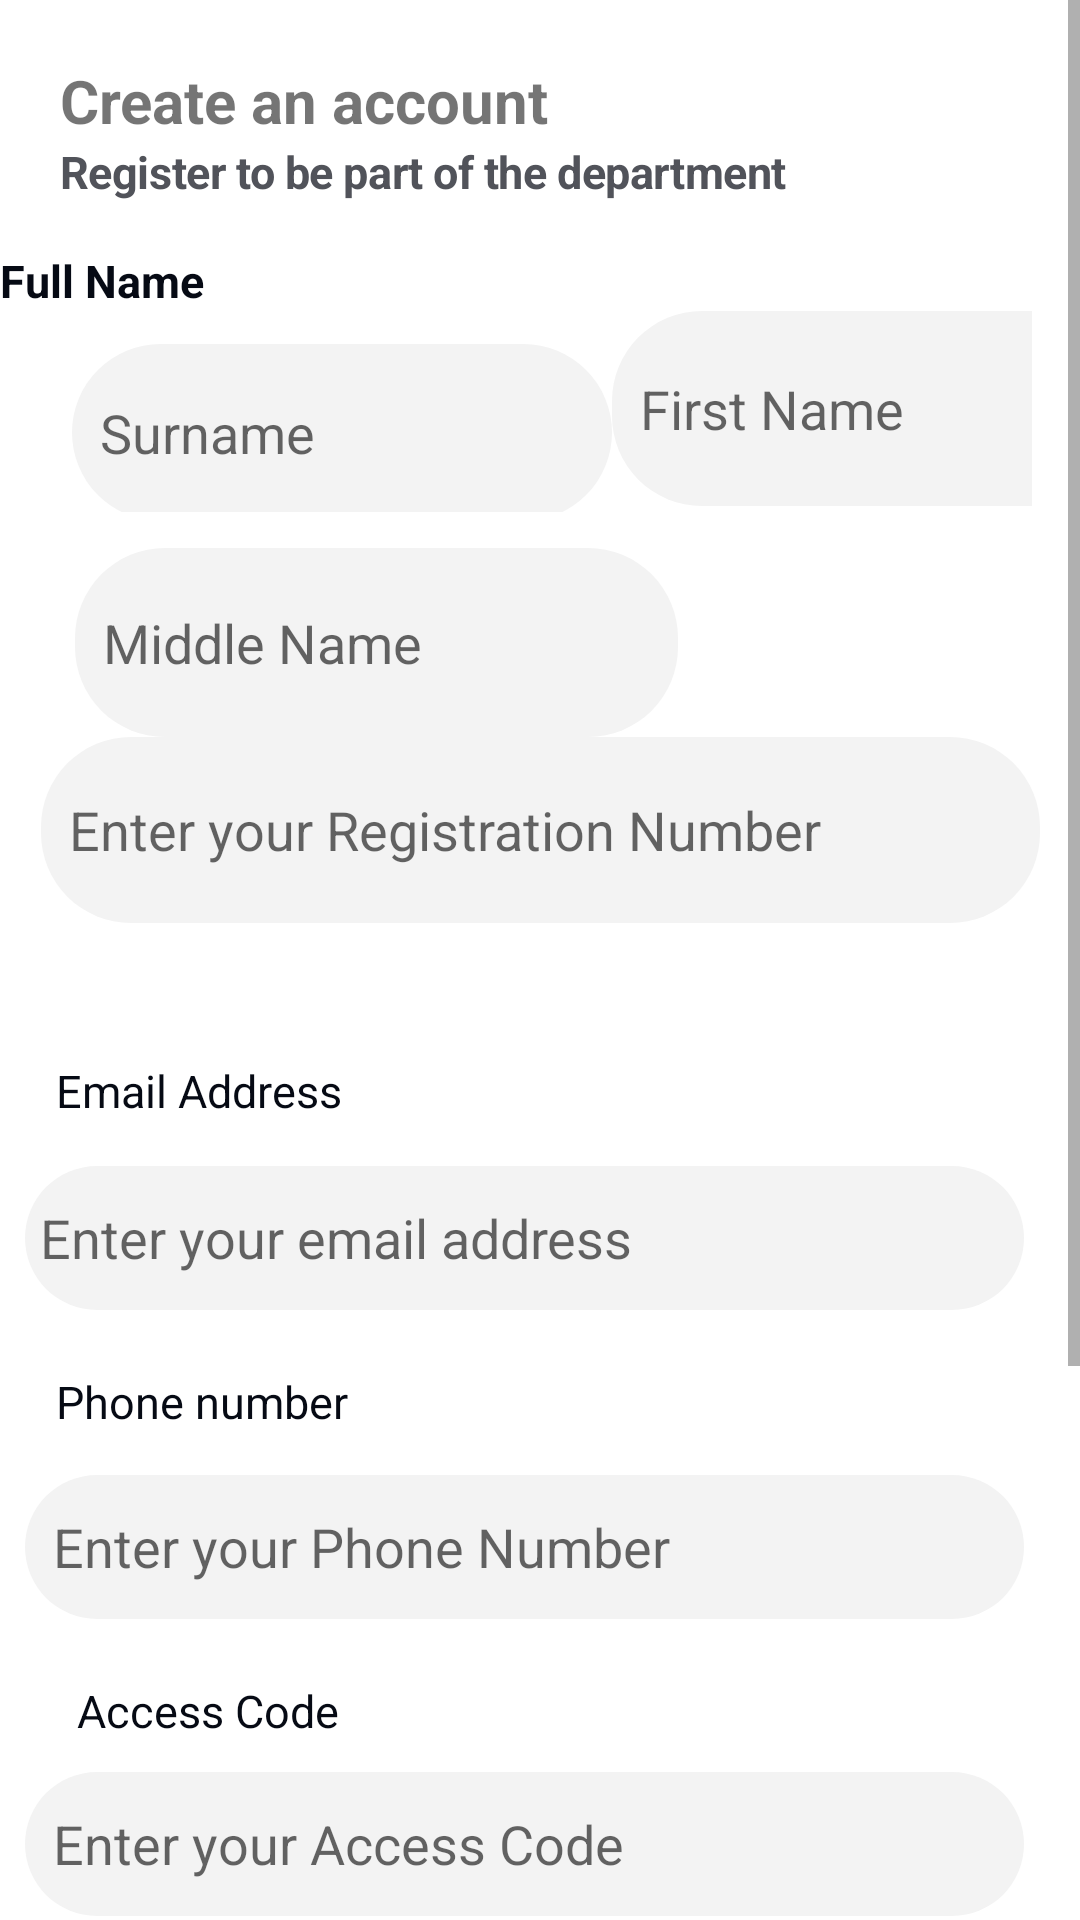

Here is an Android app screen rendered from its layout file. Give the layout XML and the strings, colors and styles it references.
<!-- AndroidManifest.xml: application theme Theme.StudentGuide -->
<!-- res/layout/fragment_register.xml -->
<?xml version="1.0" encoding="utf-8"?>
<ScrollView xmlns:android="http://schemas.android.com/apk/res/android"
    android:layout_width="match_parent"
    android:layout_height="match_parent"
    xmlns:app="http://schemas.android.com/apk/res-auto">

    <androidx.constraintlayout.widget.ConstraintLayout
        android:layout_width="match_parent"
        android:layout_height="match_parent">

        <TextView
            android:id="@+id/tvCreateAccount"
            android:layout_width="wrap_content"
            android:layout_height="wrap_content"
            android:text="@string/create_an_a"
            app:layout_constraintTop_toTopOf="parent"
            app:layout_constraintStart_toStartOf="parent"
            android:layout_marginTop="20dp"
            android:textStyle="bold"
            android:textSize="20sp"
            android:layout_marginStart="20dp"/>


        <TextView
            android:id="@+id/register_to"
            android:layout_width="wrap_content"
            android:layout_height="wrap_content"
            android:lineSpacingExtra="4sp"
            android:text="@string/register_to"
            android:textAppearance="@style/register_to"
            android:textStyle="bold"
            app:layout_constraintTop_toBottomOf="@id/tvCreateAccount"
          app:layout_constraintStart_toStartOf="@id/tvCreateAccount" />


        <TextView
            android:id="@+id/fullName"
            android:layout_width="wrap_content"
            android:layout_height="wrap_content"
            android:layout_marginTop="16dp"
            android:gravity="center_vertical"
            android:lineSpacingExtra="1sp"
            android:text="Full Name"
            android:textStyle="bold"
            android:textAppearance="@style/email_phone"
            app:layout_constraintStart_toEndOf="@id/register_to"
            app:layout_constraintHorizontal_bias="0.106"
            app:layout_constraintStart_toStartOf="parent"
            app:layout_constraintTop_toBottomOf="@+id/register_to" />

        <LinearLayout
            android:id="@+id/fullNameLinearLayout"
            android:layout_width="match_parent"
            android:layout_height="wrap_content"
            app:layout_constraintTop_toBottomOf="@id/fullName"
            app:layout_constraintStart_toStartOf="@id/fullName"
            app:layout_constraintEnd_toEndOf="parent"
            android:layout_marginEnd="16dp"
            android:orientation="horizontal">

            <EditText
                android:id="@+id/surname"
                android:layout_width="180dp"
                android:layout_height="59dp"
                android:layout_marginStart="24dp"
                android:layout_marginTop="8dp"
                android:background="@drawable/shape"
                android:drawablePadding="5dp"
                android:hint=" Surname"
                android:paddingStart="5dp"
                 />

            <EditText
                android:id="@+id/firstName"
                android:layout_width="174dp"
                android:layout_height="65dp"
                android:layout_marginEnd="16dp"
                android:background="@drawable/shape"
                android:hint=" First Name"
                android:paddingStart="5dp"

                />

        </LinearLayout>

        <EditText
            android:id="@+id/middleName"
            android:layout_width="201dp"
            android:layout_height="63dp"
            android:layout_marginTop="12dp"
            android:background="@drawable/shape"
            android:hint=" Middle Name"
            android:paddingStart="5dp"
            app:layout_constraintEnd_toEndOf="parent"
            app:layout_constraintHorizontal_bias="0.157"
            app:layout_constraintStart_toStartOf="parent"
            app:layout_constraintTop_toBottomOf="@id/fullNameLinearLayout" />

        <EditText
            android:id="@+id/enterRegNumber"
            android:layout_width="333dp"
            android:layout_height="62dp"
            android:background="@drawable/shape"
            android:hint=" Enter your Registration Number "
            android:paddingStart="5dp"
            app:layout_constraintTop_toBottomOf="@id/middleName"
            app:layout_constraintRight_toRightOf="parent"
            app:layout_constraintLeft_toLeftOf="parent" />


        <TextView
            android:id="@+id/email_phone"
            android:layout_width="185dp"
            android:layout_height="48dp"
            android:layout_marginTop="32dp"
            android:gravity="center_vertical"
            android:lineSpacingExtra="1sp"
            android:text="@string/email_addre"
            android:textAppearance="@style/email_phone"
            app:layout_constraintEnd_toEndOf="parent"
            app:layout_constraintHorizontal_bias="0.106"
            app:layout_constraintStart_toStartOf="parent"
            app:layout_constraintTop_toBottomOf="@+id/enterRegNumber" />


        <EditText
            android:id="@+id/editEmail"
            android:layout_width="333dp"
            android:layout_height="48dp"
            android:layout_marginTop="1dp"
            android:background="@drawable/shape"
            android:drawableStart="@drawable/ic_outline_account_circle_24"
            android:drawablePadding="5dp"
            android:hint="@string/enter_your_"
            android:paddingStart="5dp"
            app:layout_constraintEnd_toEndOf="parent"
            app:layout_constraintHorizontal_bias="0.307"
            app:layout_constraintStart_toStartOf="parent"
            app:layout_constraintTop_toBottomOf="@+id/email_phone" />

        <TextView
            android:id="@+id/phoneNumber"
            android:layout_width="185dp"
            android:layout_height="41dp"
            android:layout_marginTop="10dp"
            android:gravity="center_vertical"
            android:lineSpacingExtra="1sp"
            android:text="@string/phone_numbe"
            android:textAppearance="@style/email_phone"
            app:layout_constraintEnd_toEndOf="parent"
            app:layout_constraintHorizontal_bias="0.106"
            app:layout_constraintStart_toStartOf="parent"
            app:layout_constraintTop_toBottomOf="@id/editEmail" />

        <EditText
            android:id="@+id/enterPhoneNumber"
            android:layout_width="333dp"
            android:layout_height="48dp"
            android:layout_marginTop="4dp"
            android:background="@drawable/shape"
            android:drawableStart="@drawable/ic_outline_account_circle_24"
            android:drawablePadding="5dp"
            android:hint=" Enter your Phone Number"
            android:paddingStart="5dp"
            app:layout_constraintEnd_toEndOf="parent"
            app:layout_constraintHorizontal_bias="0.307"
            app:layout_constraintStart_toStartOf="parent"
            app:layout_constraintTop_toBottomOf="@id/phoneNumber" />

        <TextView
            android:id="@+id/access_code"
            android:layout_width="185dp"
            android:layout_height="41dp"
            android:layout_marginTop="10dp"
            android:gravity="center_vertical"
            android:lineSpacingExtra="1sp"
            android:text="@string/access_code_txt"
            android:textAppearance="@style/email_phone"
            app:layout_constraintEnd_toEndOf="parent"
            app:layout_constraintHorizontal_bias="0.146"
            app:layout_constraintStart_toStartOf="parent"
            app:layout_constraintTop_toBottomOf="@id/enterPhoneNumber" />

        <EditText
            android:id="@+id/enterAccessCode"
            android:layout_width="333dp"
            android:layout_height="48dp"
            android:background="@drawable/shape"
            android:drawableStart="@drawable/ic_outline_account_circle_24"
            android:drawablePadding="5dp"
            android:hint=" Enter your Access Code"
            android:paddingStart="5dp"
            app:layout_constraintTop_toBottomOf="@id/access_code"
            app:layout_constraintEnd_toEndOf="parent"
            app:layout_constraintHorizontal_bias="0.307"
            app:layout_constraintStart_toStartOf="parent"
            />

        <TextView
            android:id="@+id/confirmAccessCode"
            android:layout_width="185dp"
            android:layout_height="41dp"
            android:gravity="center_vertical"
            android:lineSpacingExtra="1sp"
            android:layout_marginTop="10dp"
            android:text="Confirm Access Code"
            app:layout_constraintTop_toBottomOf="@id/enterAccessCode"
            android:textAppearance="@style/email_phone"
            app:layout_constraintEnd_toEndOf="parent"
            app:layout_constraintHorizontal_bias="0.106"
            app:layout_constraintStart_toStartOf="parent"

            />

        <EditText
            android:id="@+id/enterConfirmAccessCode"
            android:layout_width="333dp"
            android:layout_height="48dp"
            android:background="@drawable/shape"
            android:drawableStart="@drawable/ic_outline_account_circle_24"
            android:drawablePadding="5dp"
            android:hint=" Confirm your Access Code"
            android:paddingStart="5dp"
            app:layout_constraintTop_toBottomOf="@id/confirmAccessCode"
            app:layout_constraintEnd_toEndOf="parent"
            app:layout_constraintHorizontal_bias="0.307"
            app:layout_constraintStart_toStartOf="parent"
            />

        <Button
            android:id="@+id/continue_btn"
            android:layout_width="335dp"
            android:layout_height="56dp"
            android:layout_marginTop="52dp"
            android:background="@drawable/backbutton"
            android:gravity="center_horizontal|center_vertical"
            android:text="@string/continue_txt"
            android:textAppearance="@style/continue_style"
            app:layout_constraintEnd_toEndOf="parent"
            app:layout_constraintStart_toStartOf="parent"
            app:layout_constraintTop_toBottomOf="@id/enterConfirmAccessCode" />

        <TextView
            android:id="@+id/don_t_have_"
            android:layout_width="319dp"
            android:layout_height="39dp"
            android:layout_marginBottom="25dp"
            android:gravity="center_horizontal|center_vertical"
            android:lineSpacingExtra="-1sp"
            android:text="Already have an account ?"
            android:textAppearance="@style/don_t_have_a"
            app:layout_constraintBottom_toBottomOf="parent"
            app:layout_constraintEnd_toEndOf="parent"
            app:layout_constraintHorizontal_bias="0.413"
            app:layout_constraintStart_toStartOf="parent" />

        <TextView
            android:id="@+id/alreadyHaveLogin"
            android:layout_width="wrap_content"
            android:layout_height="39dp"
            android:layout_marginRight="84dp"
            android:layout_marginTop="15dp"
            android:gravity="center_horizontal|center_vertical"
            android:lineSpacingExtra="-1sp"
            android:text="LOGIN "
            android:textAppearance="@style/don_t_have_a"
            android:textColor="#027426"
            android:textStyle="bold"
            app:layout_constraintBottom_toBottomOf="parent"
            app:layout_constraintRight_toRightOf="parent"
            app:layout_constraintTop_toBottomOf="@id/continue_btn"
            />




    </androidx.constraintlayout.widget.ConstraintLayout>

</ScrollView>
<!-- resources referenced by this layout -->
<resources>
  <!-- drawable backbutton (drawable) -->
  <?xml version="1.0" encoding="utf-8"?>
  <shape xmlns:android="http://schemas.android.com/apk/res/android"
      android:shape="rectangle">
      <solid android:color="#027426" />
      <corners android:radius="16dp" />
  </shape>
  <!-- drawable shape (drawable) -->
  <?xml version="1.0" encoding="utf-8"?>
  <shape xmlns:android="http://schemas.android.com/apk/res/android">
  
      <corners
          android:radius="30dp" />
      <solid
          android:color="#F3F3F3" />
      <size
          android:width="90dp"
          android:height="10dp"/>
  
  </shape>
  <string name="access_code_txt">
  Access Code
  </string>
  <string name="continue_txt">
  Continue
  </string>
  <string name="create_an_a">
  Create an account
  </string>
  <string name="email_addre">
  Email Address
  </string>
  <string name="enter_your_">
  Enter your email address
  </string>
  <string name="phone_numbe">
  Phone number
  </string>
  <string name="register_to">
  Register to be part of the department
  </string>
  <style name="continue_style">
              <item name="android:textSize">16sp</item>
              <item name="android:textColor">#FFFFFF</item>
          </style>
  <style name="don_t_have_a">
              <item name="android:textSize">14sp</item>
              <item name="android:textColor">#9B9DA1</item>
          </style>
  <style name="email_phone">
              <item name="android:textSize">15sp</item>
              <item name="android:textColor">#060A14</item>
          </style>
  <style name="register_to">
              <item name="android:textSize">15sp</item>
              <item name="android:letterSpacing">-0.01</item>
              <item name="android:textColor">#51535A</item>
          </style>
  <style name="Theme.StudentGuide" parent="Theme.MaterialComponents.DayNight.DarkActionBar">
          
          <item name="colorPrimary">#027426</item>
          <item name="colorPrimaryVariant">@color/purple_700</item>
          <item name="colorOnPrimary">@color/white</item>
          
          <item name="colorSecondary">@color/teal_200</item>
          <item name="colorSecondaryVariant">@color/teal_700</item>
          <item name="colorOnSecondary">@color/black</item>
          
          <item name="android:statusBarColor">?attr/colorPrimaryVariant</item>
          
      </style>
  <color name="purple_700">#FF3700B3</color>
  <color name="white">#FFFFFFFF</color>
  <color name="teal_200">#FF03DAC5</color>
  <color name="teal_700">#FF018786</color>
  <color name="black">#FF000000</color>
</resources>
